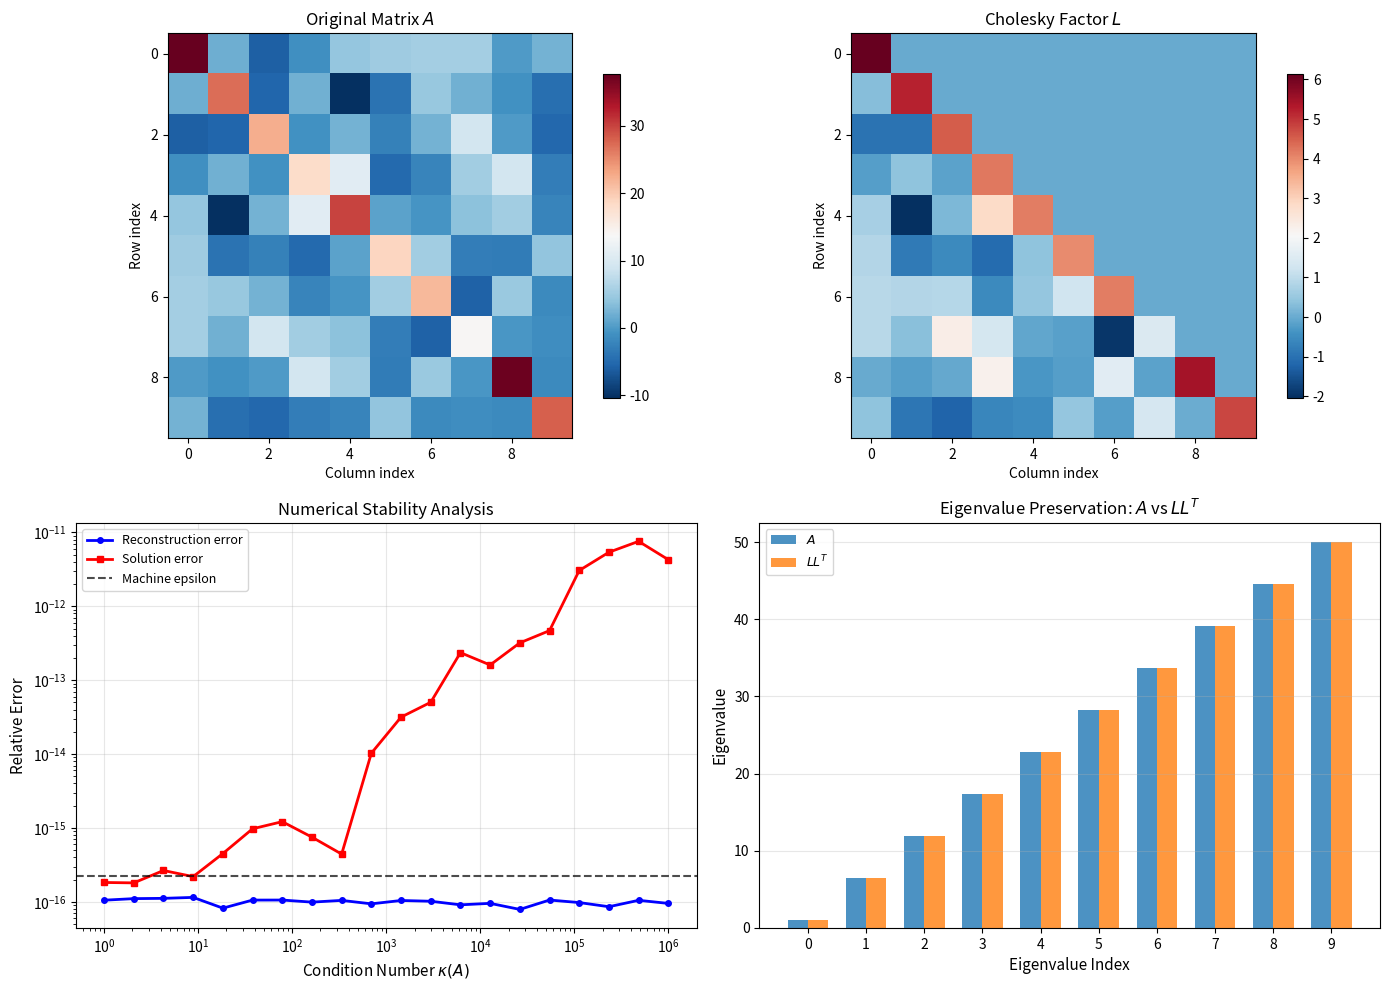

Recreate this plot in Python.
import numpy as np
import matplotlib.pyplot as plt
from scipy.linalg import cholesky as scipy_cholesky

np.random.seed(42)

def cholesky_decomposition(A):
    """
    Compute the Cholesky decomposition of a positive-definite matrix.
    
    Parameters
    ----------
    A : ndarray
        Symmetric positive-definite matrix of shape (n, n)
    
    Returns
    -------
    L : ndarray
        Lower triangular matrix such that A = L @ L.T
    """
    n = A.shape[0]
    L = np.zeros((n, n))
    
    for i in range(n):
        for j in range(i + 1):
            if i == j:
                # Diagonal elements
                sum_sq = np.sum(L[i, :j] ** 2)
                val = A[i, i] - sum_sq
                if val <= 0:
                    raise ValueError("Matrix is not positive-definite")
                L[i, j] = np.sqrt(val)
            else:
                # Off-diagonal elements
                sum_prod = np.sum(L[i, :j] * L[j, :j])
                L[i, j] = (A[i, j] - sum_prod) / L[j, j]
    
    return L

def generate_positive_definite_matrix(n, condition_number=10):
    """
    Generate a random symmetric positive-definite matrix.
    
    Parameters
    ----------
    n : int
        Size of the matrix
    condition_number : float
        Approximate condition number of the resulting matrix
    
    Returns
    -------
    A : ndarray
        Symmetric positive-definite matrix
    """
    # Generate random orthogonal matrix via QR decomposition
    B = np.random.randn(n, n)
    Q, _ = np.linalg.qr(B)
    
    # Create eigenvalues with desired condition number
    eigenvalues = np.linspace(1, condition_number, n)
    
    # Construct A = Q @ diag(eigenvalues) @ Q.T
    A = Q @ np.diag(eigenvalues) @ Q.T
    
    # Ensure symmetry (numerical precision)
    A = (A + A.T) / 2
    
    return A

# Generate test matrix
n = 5
A = generate_positive_definite_matrix(n)

print("Matrix A:")
print(np.array2string(A, precision=4, suppress_small=True))

# Compute Cholesky decomposition
L = cholesky_decomposition(A)

print("Lower triangular matrix L:")
print(np.array2string(L, precision=4, suppress_small=True))

# Verify: A = L @ L.T
A_reconstructed = L @ L.T
reconstruction_error = np.linalg.norm(A - A_reconstructed, 'fro')

print(f"\nReconstruction error ||A - LL^T||_F = {reconstruction_error:.2e}")

# Compare with SciPy
L_scipy = scipy_cholesky(A, lower=True)
scipy_difference = np.linalg.norm(L - L_scipy, 'fro')
print(f"Difference from SciPy: {scipy_difference:.2e}")

def solve_cholesky(L, b):
    """
    Solve Ax = b using the Cholesky factor L where A = LL^T.
    
    Parameters
    ----------
    L : ndarray
        Lower triangular Cholesky factor
    b : ndarray
        Right-hand side vector
    
    Returns
    -------
    x : ndarray
        Solution vector
    """
    n = L.shape[0]
    
    # Forward substitution: Ly = b
    y = np.zeros(n)
    for i in range(n):
        y[i] = (b[i] - np.dot(L[i, :i], y[:i])) / L[i, i]
    
    # Back substitution: L^T x = y
    x = np.zeros(n)
    for i in range(n - 1, -1, -1):
        x[i] = (y[i] - np.dot(L[i+1:, i], x[i+1:])) / L[i, i]
    
    return x

# Test linear system solving
b = np.random.randn(n)
x_cholesky = solve_cholesky(L, b)
x_direct = np.linalg.solve(A, b)

print(f"Solution via Cholesky: {x_cholesky}")
print(f"Solution via np.linalg.solve: {x_direct}")
print(f"Difference: {np.linalg.norm(x_cholesky - x_direct):.2e}")

# Test stability across different condition numbers
condition_numbers = np.logspace(0, 6, 20)
reconstruction_errors = []
solution_errors = []

test_size = 20

for kappa in condition_numbers:
    # Generate matrix with specified condition number
    A_test = generate_positive_definite_matrix(test_size, condition_number=kappa)
    
    # Cholesky decomposition
    L_test = cholesky_decomposition(A_test)
    
    # Reconstruction error
    recon_err = np.linalg.norm(A_test - L_test @ L_test.T, 'fro') / np.linalg.norm(A_test, 'fro')
    reconstruction_errors.append(recon_err)
    
    # Solution error
    x_true = np.random.randn(test_size)
    b_test = A_test @ x_true
    x_computed = solve_cholesky(L_test, b_test)
    sol_err = np.linalg.norm(x_computed - x_true) / np.linalg.norm(x_true)
    solution_errors.append(sol_err)

print("Stability analysis complete.")

fig = plt.figure(figsize=(14, 10))

# Generate a larger matrix for visualization
n_vis = 10
A_vis = generate_positive_definite_matrix(n_vis, condition_number=50)
L_vis = cholesky_decomposition(A_vis)

# Plot 1: Original matrix A
ax1 = fig.add_subplot(2, 2, 1)
im1 = ax1.imshow(A_vis, cmap='RdBu_r', aspect='equal')
ax1.set_title('Original Matrix $A$', fontsize=12)
ax1.set_xlabel('Column index')
ax1.set_ylabel('Row index')
plt.colorbar(im1, ax=ax1, shrink=0.8)

# Plot 2: Cholesky factor L
ax2 = fig.add_subplot(2, 2, 2)
im2 = ax2.imshow(L_vis, cmap='RdBu_r', aspect='equal')
ax2.set_title('Cholesky Factor $L$', fontsize=12)
ax2.set_xlabel('Column index')
ax2.set_ylabel('Row index')
plt.colorbar(im2, ax=ax2, shrink=0.8)

# Plot 3: Numerical stability - reconstruction error
ax3 = fig.add_subplot(2, 2, 3)
ax3.loglog(condition_numbers, reconstruction_errors, 'b-o', linewidth=2, 
           markersize=4, label='Reconstruction error')
ax3.loglog(condition_numbers, solution_errors, 'r-s', linewidth=2, 
           markersize=4, label='Solution error')
ax3.axhline(y=np.finfo(float).eps, color='k', linestyle='--', 
            label='Machine epsilon', alpha=0.7)
ax3.set_xlabel('Condition Number $\\kappa(A)$', fontsize=11)
ax3.set_ylabel('Relative Error', fontsize=11)
ax3.set_title('Numerical Stability Analysis', fontsize=12)
ax3.legend(loc='upper left', fontsize=9)
ax3.grid(True, alpha=0.3)

# Plot 4: Eigenvalue distribution comparison
ax4 = fig.add_subplot(2, 2, 4)
eigenvalues_A = np.linalg.eigvalsh(A_vis)
eigenvalues_LLT = np.linalg.eigvalsh(L_vis @ L_vis.T)

x_pos = np.arange(len(eigenvalues_A))
width = 0.35

bars1 = ax4.bar(x_pos - width/2, eigenvalues_A, width, label='$A$', alpha=0.8)
bars2 = ax4.bar(x_pos + width/2, eigenvalues_LLT, width, label='$LL^T$', alpha=0.8)

ax4.set_xlabel('Eigenvalue Index', fontsize=11)
ax4.set_ylabel('Eigenvalue', fontsize=11)
ax4.set_title('Eigenvalue Preservation: $A$ vs $LL^T$', fontsize=12)
ax4.legend(loc='upper left', fontsize=9)
ax4.set_xticks(x_pos)
ax4.grid(True, alpha=0.3, axis='y')

plt.tight_layout()
plt.savefig('plot.png', dpi=150, bbox_inches='tight')
plt.show()

print("\nFigure saved to 'plot.png'")

import time

sizes = [10, 20, 50, 100, 200, 500]
times_custom = []
times_scipy = []

for size in sizes:
    A_time = generate_positive_definite_matrix(size)
    
    # Time custom implementation
    start = time.perf_counter()
    _ = cholesky_decomposition(A_time)
    times_custom.append(time.perf_counter() - start)
    
    # Time SciPy implementation
    start = time.perf_counter()
    _ = scipy_cholesky(A_time, lower=True)
    times_scipy.append(time.perf_counter() - start)

print("\nTiming Results:")
print(f"{'Size':<8} {'Custom (s)':<15} {'SciPy (s)':<15} {'Speedup':<10}")
print("-" * 48)
for i, size in enumerate(sizes):
    speedup = times_custom[i] / times_scipy[i] if times_scipy[i] > 0 else float('inf')
    print(f"{size:<8} {times_custom[i]:<15.6f} {times_scipy[i]:<15.6f} {speedup:<10.1f}x")